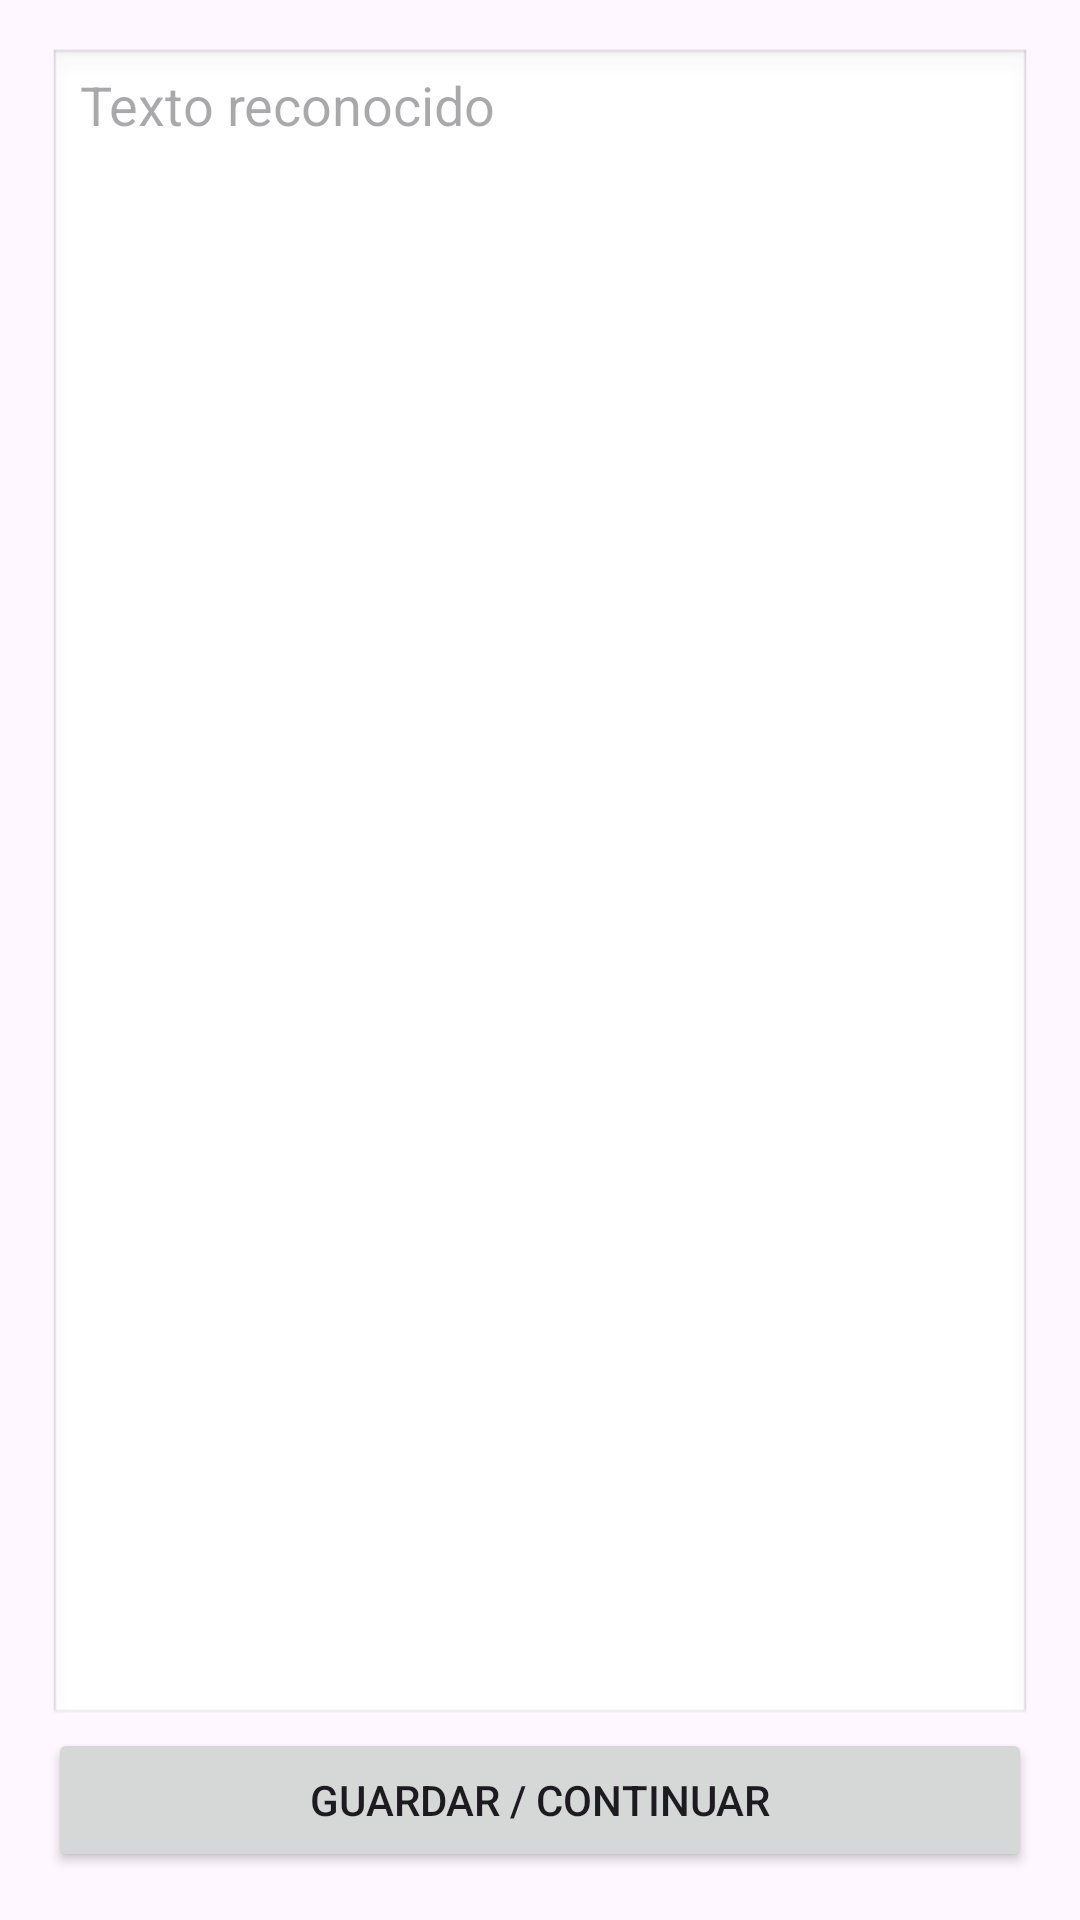

Reconstruct the res/layout file that produces this screen, plus the resources it refers to.
<!-- AndroidManifest.xml: application theme Theme.PruebaPrueba -->
<!-- res/layout/activity_text_editor.xml -->
<?xml version="1.0" encoding="utf-8"?>
<LinearLayout
    xmlns:android="http://schemas.android.com/apk/res/android"
    android:layout_width="match_parent"
    android:layout_height="match_parent"
    android:orientation="vertical"
    android:padding="16dp">

    <EditText
        android:id="@+id/editText"
        android:layout_width="match_parent"
        android:layout_height="0dp"
        android:layout_weight="1"
        android:gravity="top"
        android:hint="Texto reconocido"
        android:inputType="textMultiLine"
        android:background="@android:drawable/edit_text" />

    <Button
        android:id="@+id/buttonSave"
        android:layout_width="match_parent"
        android:layout_height="wrap_content"
        android:text="Guardar / Continuar" />
</LinearLayout>
<!-- resources referenced by this layout -->
<resources>
  <style name="Theme.PruebaPrueba" parent="Base.Theme.PruebaPrueba" />
  <style name="Base.Theme.PruebaPrueba" parent="Theme.Material3.DayNight.NoActionBar">
          
          
      </style>
</resources>
